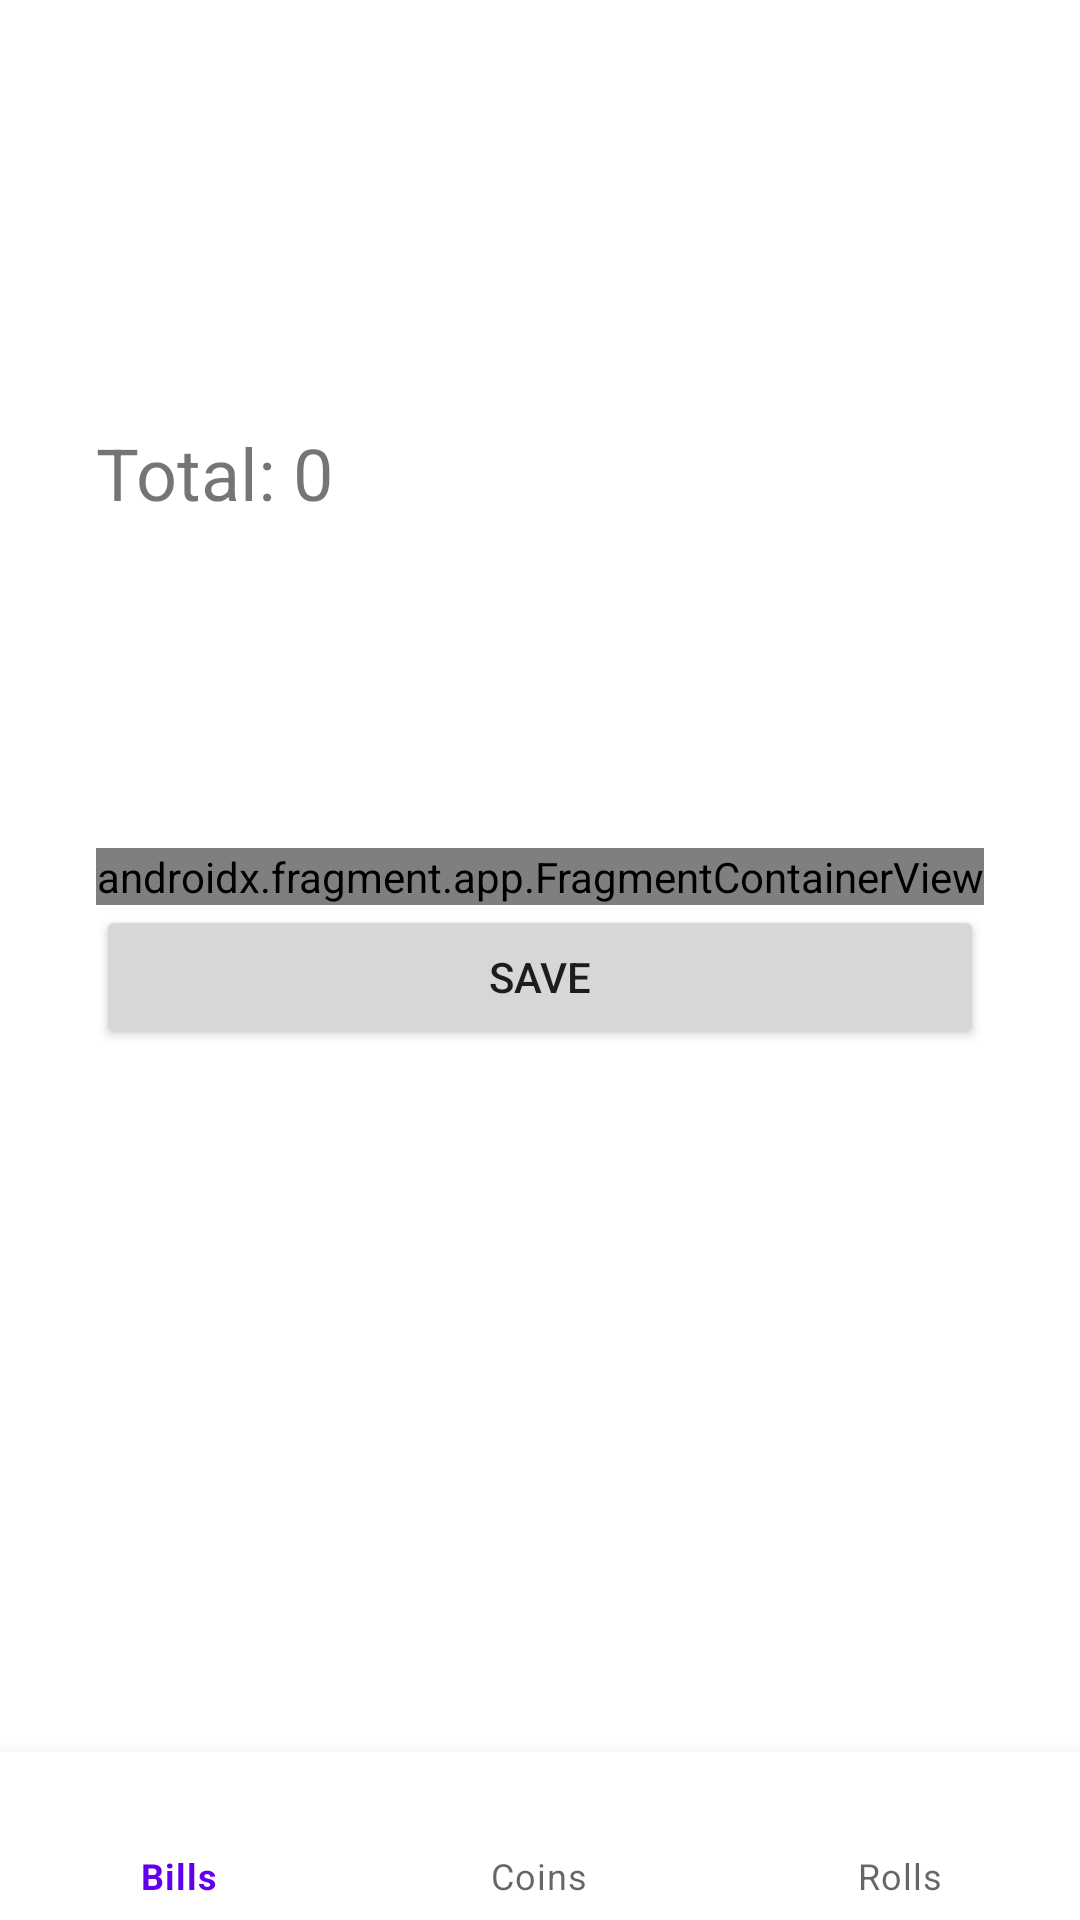

The Android layout XML behind this screen, and the referenced resources:
<!-- AndroidManifest.xml: application theme Theme.TillCalculator -->
<!-- res/layout/activity_main.xml -->
<?xml version="1.0" encoding="utf-8"?>
<androidx.constraintlayout.widget.ConstraintLayout xmlns:android="http://schemas.android.com/apk/res/android"
    xmlns:app="http://schemas.android.com/apk/res"
    xmlns:app2="http://schemas.android.com/apk/res-auto"
    xmlns:tools="http://schemas.android.com/tools"
    android:layout_width="match_parent"
    android:layout_height="match_parent"
    tools:context=".MainActivity">

    <com.google.android.material.bottomnavigation.BottomNavigationView
        android:id="@+id/bottomNavigationView"
        android:layout_width="match_parent"
        android:layout_height="wrap_content"
        app2:layout_constraintBottom_toBottomOf="parent"
        app2:layout_constraintEnd_toEndOf="parent"
        app2:layout_constraintStart_toStartOf="parent"
        app2:menu="@menu/bottom_nav_menu"
        app:layout_constraintBottom_toBottomOf="parent"
        app:layout_constraintEnd_toEndOf="parent"
        app:layout_constraintStart_toStartOf="parent"
        app:menu="@menu/bottom_nav_menu" />

    <androidx.fragment.app.FragmentContainerView
        android:id="@+id/fragmentContainerViewMain"
        android:name="androidx.navigation.fragment.NavHostFragment"
        android:layout_width="wrap_content"
        android:layout_height="wrap_content"
        app2:defaultNavHost="true"
        app2:layout_constraintBottom_toTopOf="@+id/bottomNavigationView"
        app2:layout_constraintEnd_toEndOf="parent"
        app2:layout_constraintStart_toStartOf="parent"
        app2:layout_constraintTop_toTopOf="parent"
        app2:navGraph="@navigation/nav" />

    <Button
        android:id="@+id/sumButton"
        android:layout_width="0dp"
        android:layout_height="wrap_content"
        android:onClick="getSum"
        android:text="save"
        app2:layout_constraintEnd_toEndOf="@+id/fragmentContainerViewMain"
        app2:layout_constraintHorizontal_bias="0.498"
        app2:layout_constraintStart_toStartOf="@+id/fragmentContainerViewMain"
        app2:layout_constraintTop_toBottomOf="@+id/fragmentContainerViewMain" />

    <TextView
        android:id="@+id/totalLabel"
        android:layout_width="wrap_content"
        android:layout_height="wrap_content"
        android:layout_marginTop="32dp"
        android:text="Total: "
        android:textSize="24sp"
        app2:layout_constraintBottom_toTopOf="@+id/fragmentContainerViewMain"
        app2:layout_constraintStart_toStartOf="@+id/fragmentContainerViewMain"
        app2:layout_constraintTop_toTopOf="parent" />

    <TextView
        android:id="@+id/totalView"
        android:layout_width="wrap_content"
        android:layout_height="wrap_content"
        android:text="0"
        android:textSize="24sp"
        app2:layout_constraintBottom_toBottomOf="@+id/totalLabel"
        app2:layout_constraintStart_toEndOf="@+id/totalLabel"
        app2:layout_constraintTop_toTopOf="@+id/totalLabel" />

</androidx.constraintlayout.widget.ConstraintLayout>
<!-- resources referenced by this layout -->
<resources>
  <style name="Theme.TillCalculator" parent="Theme.MaterialComponents.DayNight.DarkActionBar">
          
          <item name="colorPrimary">@color/purple_500</item>
          <item name="colorPrimaryVariant">@color/purple_700</item>
          <item name="colorOnPrimary">@color/white</item>
          
          <item name="colorSecondary">@color/teal_200</item>
          <item name="colorSecondaryVariant">@color/teal_700</item>
          <item name="colorOnSecondary">@color/black</item>
          
          <item name="android:statusBarColor" tools:targetApi="l">?attr/colorPrimaryVariant</item>
          
      </style>
  <!-- not gathered from this repository: default colours our renderer supplied (Android Studio template values) -->
  <color name="purple_500">#FF6200EE</color>
  <color name="purple_700">#FF3700B3</color>
  <color name="teal_200">#FF03DAC5</color>
  <color name="teal_700">#FF018786</color>
  <color name="black">#FF000000</color>
  <color name="white">#FFFFFFFF</color>
</resources>
